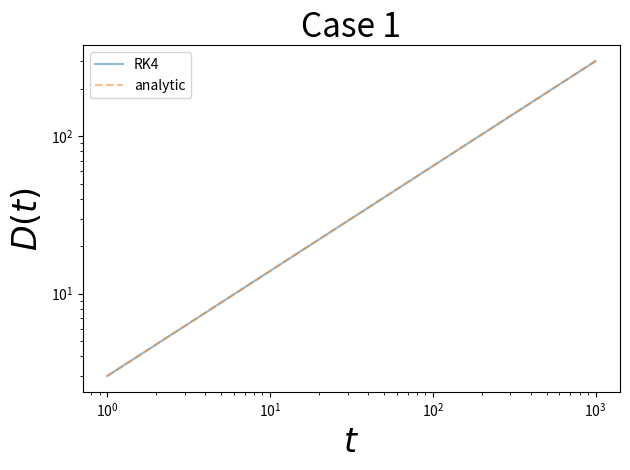
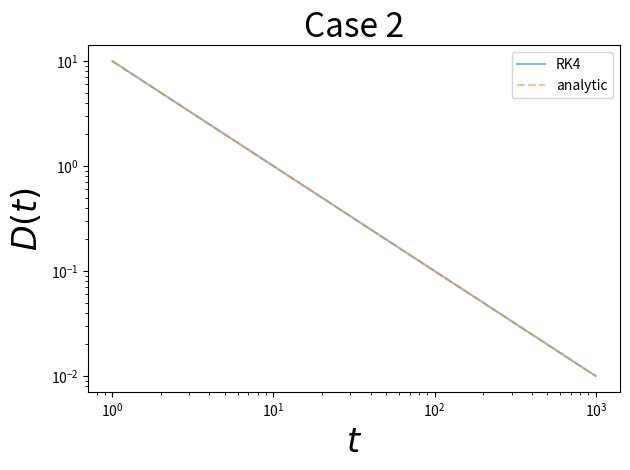
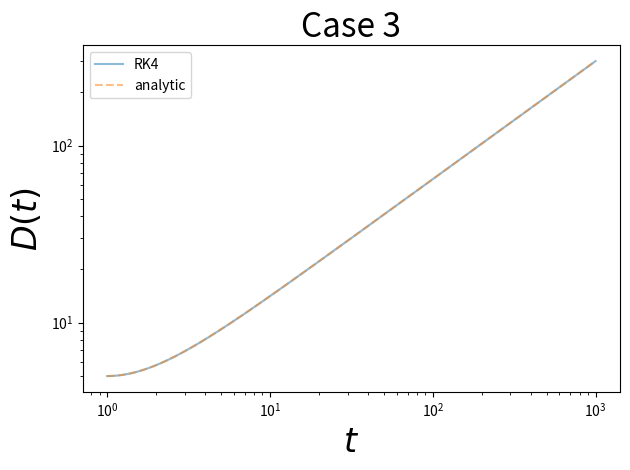

These charts were generated, in order, by the following Python code:
from __future__ import division
import numpy as np
import matplotlib.pyplot as plt

H0, W0 = 7.16e-11, 1. #yr^{-1}, unitless

def f(r,t):

	D = r[0]
	Ddot = r[1]

	'''
	can plug in values of a(t) and timederiv_a(t) to get expression independent of H0
	'''

	fD = Ddot
	fDdot = -(4/3.) * (1/t) * Ddot + (2*W0/3.) * (1/t**2) * D

	return np.array([fD, fDdot],float)

def rk4(f,r,t,h):
    
	k1 = h*f(r,t)
	k2 = h*f(r+0.5*k1,t+0.5*h)
	k3 = h*f(r+0.5*k2,t+0.5*h)
	k4 = h*f(r+k3,t+h)

	return (k1+2*k2+2*k3+k4)/6

def ODEsolver_usingRK4(init_conditions, a, b, N):
    
	h = (b-a)/N

	r = init_conditions
	tvals, Dvals = [], []

	for t in np.arange(a,b,h):
		tvals.append(t)
		Dvals.append(r[0])
		r += rk4(f,r,t,h)

	return tvals, Dvals

#initial conditions
case1_ics = np.array([3,2],float)
case2_ics = np.array([10,-10],float)
case3_ics = np.array([5,0],float)

case1_AB = np.array([3,0],float)
case2_AB = np.array([0,10],float)
case3_AB = np.array([3,2],float)

'''
Need analytic_D(D_init, Ddot_init, t) expression to compare for each of the three cases
'''

def D_analytic(t, A, B):

	return A * t**(2/3.) + B * t**(-1.)

cases = [[case1_ics, 'Case 1', case1_AB], [case2_ics, 'Case 2', case1_AB], [case3_ics, 'Case 3', case1_AB]]

t_init, t_final, s = 1., 1000., 100
N = int((t_final-t_init)*s) #samples ~s times a year

plt.figure()

count = 1

for case, case_str, case_AB in cases:

	A, B = case_AB

	tvals, Dvals = ODEsolver_usingRK4(case, 1., 1000., N)
	analytic_vals = [ D_analytic(t, A, B) for t in tvals ]

	plt.figure()

	plt.loglog(tvals, Dvals, alpha=0.5, label='RK4')
	plt.loglog(tvals, Dvals, alpha=0.5, linestyle='--', label='analytic')

	plt.title(case_str, fontsize=24)
	plt.legend(loc='best')
	plt.xlabel(r'$t$', fontsize=24)
	plt.ylabel(r'$D(t)$', fontsize=24)
	plt.tight_layout()
	plt.savefig('homework2problem3figure%i.pdf'%count)

	count += 1

print('Done solving the ODE')
        
